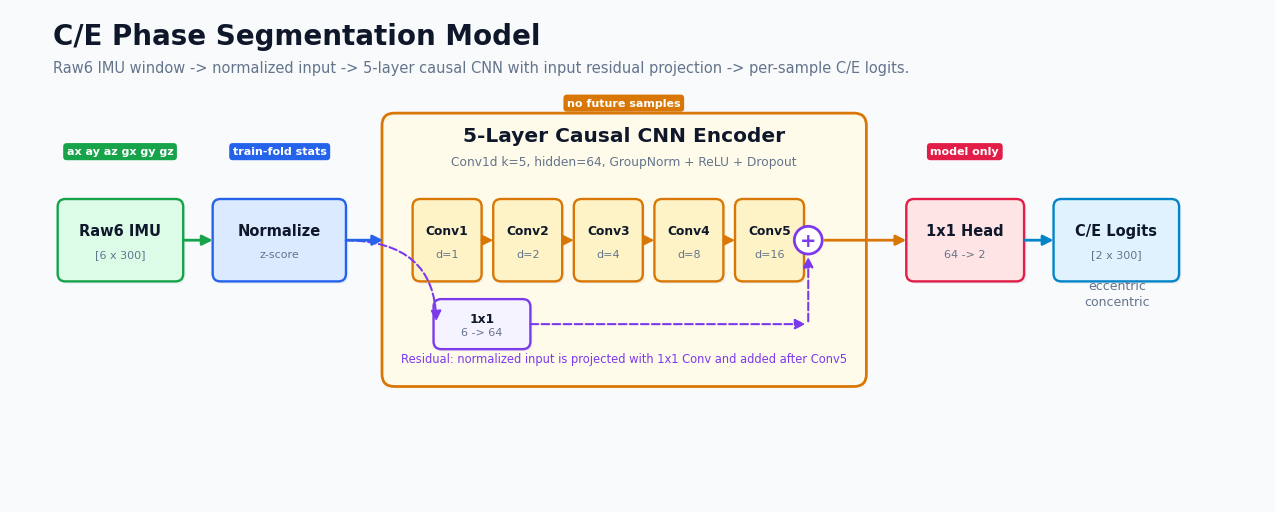

This figure's Python source:
"""Draw the C/E causal CNN architecture with the correct residual path."""
from __future__ import annotations

from pathlib import Path

import matplotlib.pyplot as plt
from matplotlib.patches import Circle, FancyArrowPatch, FancyBboxPatch


OUT_DIR = Path("artifacts/figures/ce_model_architecture_blocks")

COLORS = {
    "bg": "#F8FAFC",
    "ink": "#0F172A",
    "muted": "#64748B",
    "line": "#334155",
    "input": "#DCFCE7",
    "input_edge": "#16A34A",
    "norm": "#DBEAFE",
    "norm_edge": "#2563EB",
    "cnn_panel": "#FFFBEB",
    "cnn_edge": "#D97706",
    "conv": "#FEF3C7",
    "head": "#FFE4E6",
    "head_edge": "#E11D48",
    "output": "#E0F2FE",
    "output_edge": "#0284C7",
    "residual": "#7C3AED",
}


def add_box(ax, x, y, w, h, title, subtitle, fill, edge, title_size=10.5):
    shadow = FancyBboxPatch(
        (x + 0.03, y - 0.03),
        w,
        h,
        boxstyle="round,pad=0.035,rounding_size=0.10",
        linewidth=0,
        facecolor="#CBD5E1",
        alpha=0.28,
        zorder=1,
    )
    ax.add_patch(shadow)
    box = FancyBboxPatch(
        (x, y),
        w,
        h,
        boxstyle="round,pad=0.035,rounding_size=0.10",
        linewidth=1.7,
        edgecolor=edge,
        facecolor=fill,
        zorder=2,
    )
    ax.add_patch(box)
    ax.text(x + w / 2, y + h * 0.62, title, ha="center", va="center", fontsize=title_size, fontweight="bold", color=COLORS["ink"], zorder=3)
    ax.text(x + w / 2, y + h * 0.32, subtitle, ha="center", va="center", fontsize=8.0, color=COLORS["muted"], zorder=3)


def add_arrow(ax, start, end, color=None, dashed=False, lw=2.0):
    arrow = FancyArrowPatch(
        start,
        end,
        arrowstyle="-|>",
        mutation_scale=15,
        linewidth=lw,
        color=color or COLORS["line"],
        linestyle="--" if dashed else "-",
        connectionstyle="angle3,angleA=0,angleB=90" if start[1] != end[1] else "arc3,rad=0",
        zorder=4,
    )
    ax.add_patch(arrow)


def add_plus(ax, x, y):
    circ = Circle((x, y), 0.18, facecolor="#FFFFFF", edgecolor=COLORS["residual"], linewidth=2.0, zorder=5)
    ax.add_patch(circ)
    ax.text(x, y - 0.005, "+", ha="center", va="center", fontsize=14, fontweight="bold", color=COLORS["residual"], zorder=6)


def add_pill(ax, x, y, text, fill):
    ax.text(
        x,
        y,
        text,
        ha="center",
        va="center",
        fontsize=8,
        color="#FFFFFF",
        fontweight="bold",
        bbox=dict(boxstyle="round,pad=0.32", facecolor=fill, edgecolor="none"),
        zorder=7,
    )


def main():
    OUT_DIR.mkdir(parents=True, exist_ok=True)
    plt.rcParams.update({"font.family": "DejaVu Sans", "figure.dpi": 180, "savefig.bbox": "tight"})

    fig, ax = plt.subplots(figsize=(16.2, 6.4))
    fig.patch.set_facecolor(COLORS["bg"])
    ax.set_facecolor(COLORS["bg"])
    ax.set_xlim(0, 16.2)
    ax.set_ylim(0, 6.4)
    ax.axis("off")

    ax.text(0.55, 5.95, "C/E Phase Segmentation Model", fontsize=20, fontweight="bold", color=COLORS["ink"], ha="left")
    ax.text(0.55, 5.58, "Raw6 IMU window -> normalized input -> 5-layer causal CNN with input residual projection -> per-sample C/E logits.", fontsize=10.5, color=COLORS["muted"], ha="left")

    main_y = 2.90
    add_box(ax, 0.65, main_y, 1.55, 1.00, "Raw6 IMU", "[6 x 300]", COLORS["input"], COLORS["input_edge"], 10.5)
    add_box(ax, 2.65, main_y, 1.65, 1.00, "Normalize", "z-score", COLORS["norm"], COLORS["norm_edge"], 10.5)

    # CNN panel with five explicit convolution blocks on the main path.
    panel_x, panel_y, panel_w, panel_h = 4.85, 1.55, 6.15, 3.45
    panel = FancyBboxPatch(
        (panel_x, panel_y),
        panel_w,
        panel_h,
        boxstyle="round,pad=0.05,rounding_size=0.16",
        linewidth=2.0,
        edgecolor=COLORS["cnn_edge"],
        facecolor=COLORS["cnn_panel"],
        zorder=1,
    )
    ax.add_patch(panel)
    ax.text(panel_x + panel_w / 2, 4.68, "5-Layer Causal CNN Encoder", fontsize=14.5, fontweight="bold", color=COLORS["ink"], ha="center", zorder=3)
    ax.text(panel_x + panel_w / 2, 4.38, "Conv1d k=5, hidden=64, GroupNorm + ReLU + Dropout", fontsize=8.8, color=COLORS["muted"], ha="center", zorder=3)

    conv_y = main_y
    conv_w, conv_h = 0.82, 1.00
    conv_gap = 0.22
    conv_x0 = panel_x + 0.38
    convs = []
    for idx, dilation in enumerate([1, 2, 4, 8, 16]):
        x = conv_x0 + idx * (conv_w + conv_gap)
        add_box(ax, x, conv_y, conv_w, conv_h, f"Conv{idx + 1}", f"d={dilation}", COLORS["conv"], COLORS["cnn_edge"], 8.8)
        convs.append((x, conv_y, conv_w, conv_h))
        if idx > 0:
            prev_x = convs[idx - 1][0]
            add_arrow(ax, (prev_x + conv_w, main_y + conv_h / 2), (x, main_y + conv_h / 2), COLORS["cnn_edge"], lw=1.5)

    # Correct residual path: normalized input -> 1x1 projection -> add after Conv5.
    proj_x, proj_y = panel_x + 0.65, 2.02
    add_box(ax, proj_x, proj_y, 1.18, 0.58, "1x1", "6 -> 64", "#F5F3FF", COLORS["residual"], 8.8)
    plus_x, plus_y = panel_x + 5.45, main_y + conv_h / 2
    add_plus(ax, plus_x, plus_y)
    add_arrow(ax, (4.30, main_y + 0.50), (proj_x, proj_y + 0.29), COLORS["residual"], dashed=True, lw=1.5)
    add_arrow(ax, (proj_x + 1.18, proj_y + 0.29), (plus_x, proj_y + 0.29), COLORS["residual"], dashed=True, lw=1.5)
    add_arrow(ax, (plus_x, proj_y + 0.29), (plus_x, plus_y - 0.18), COLORS["residual"], dashed=True, lw=1.5)
    add_arrow(ax, (convs[-1][0] + conv_w, plus_y), (plus_x - 0.18, plus_y), COLORS["cnn_edge"], lw=1.5)
    ax.text(panel_x + panel_w / 2, 1.82, "Residual: normalized input is projected with 1x1 Conv and added after Conv5", fontsize=8.3, color=COLORS["residual"], ha="center", zorder=3)

    add_box(ax, 11.60, main_y, 1.45, 1.00, "1x1 Head", "64 -> 2", COLORS["head"], COLORS["head_edge"], 10.5)
    add_box(ax, 13.50, main_y, 1.55, 1.00, "C/E Logits", "[2 x 300]", COLORS["output"], COLORS["output_edge"], 10.5)

    add_arrow(ax, (2.20, main_y + 0.50), (2.65, main_y + 0.50), COLORS["input_edge"])
    add_arrow(ax, (4.30, main_y + 0.50), (4.85, main_y + 0.50), COLORS["norm_edge"])
    add_arrow(ax, (plus_x + 0.18, plus_y), (11.60, main_y + 0.50), COLORS["cnn_edge"])
    add_arrow(ax, (13.05, main_y + 0.50), (13.50, main_y + 0.50), COLORS["output_edge"])

    add_pill(ax, 1.42, 4.55, "ax ay az gx gy gz", COLORS["input_edge"])
    add_pill(ax, 3.48, 4.55, "train-fold stats", COLORS["norm_edge"])
    add_pill(ax, 7.92, 5.18, "no future samples", COLORS["cnn_edge"])
    add_pill(ax, 12.32, 4.55, "model only", COLORS["head_edge"])
    ax.text(14.28, 2.55, "eccentric\nconcentric", fontsize=9, color=COLORS["muted"], ha="center", linespacing=1.3)

    for ext in ["png", "pdf", "svg"]:
        fig.savefig(OUT_DIR / f"ce_model_architecture_blocks.{ext}", dpi=240)
    plt.close(fig)
    print(f"Saved C/E model block figure to {OUT_DIR}")


if __name__ == "__main__":
    main()
